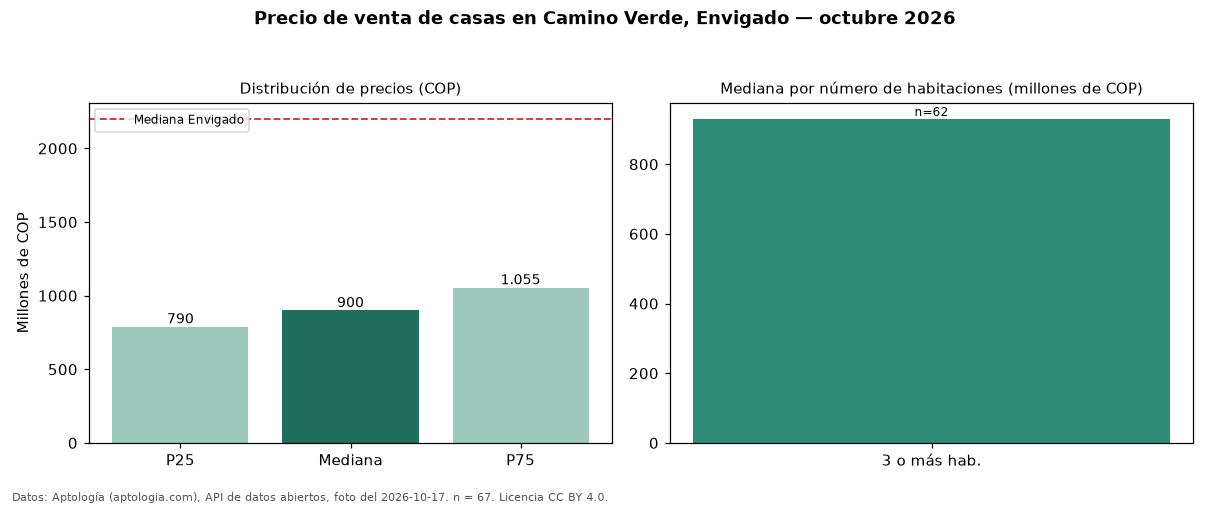

The table this chart was drawn from, first rows:
seccion, metrica, valor_cop, n
precio, p25, 790000000, 67
precio, mediana, 900000000, 67
precio, p75, 1055000000, 67
precio, minimo, 300000000, 67
precio, maximo, 3800000000, 67
parqueadero, avisos_con_parqueadero, 60, 67
parqueadero, mediana_con_parqueadero, 965000000, 60
habitaciones, 3+, 930000000, 62
ciudad, mediana_ciudad, 2200000000, 
fuente, fecha_foto, 2026-10-17, 
fuente, atribucion, https://www.aptologia.com/casas-en-venta…, 
